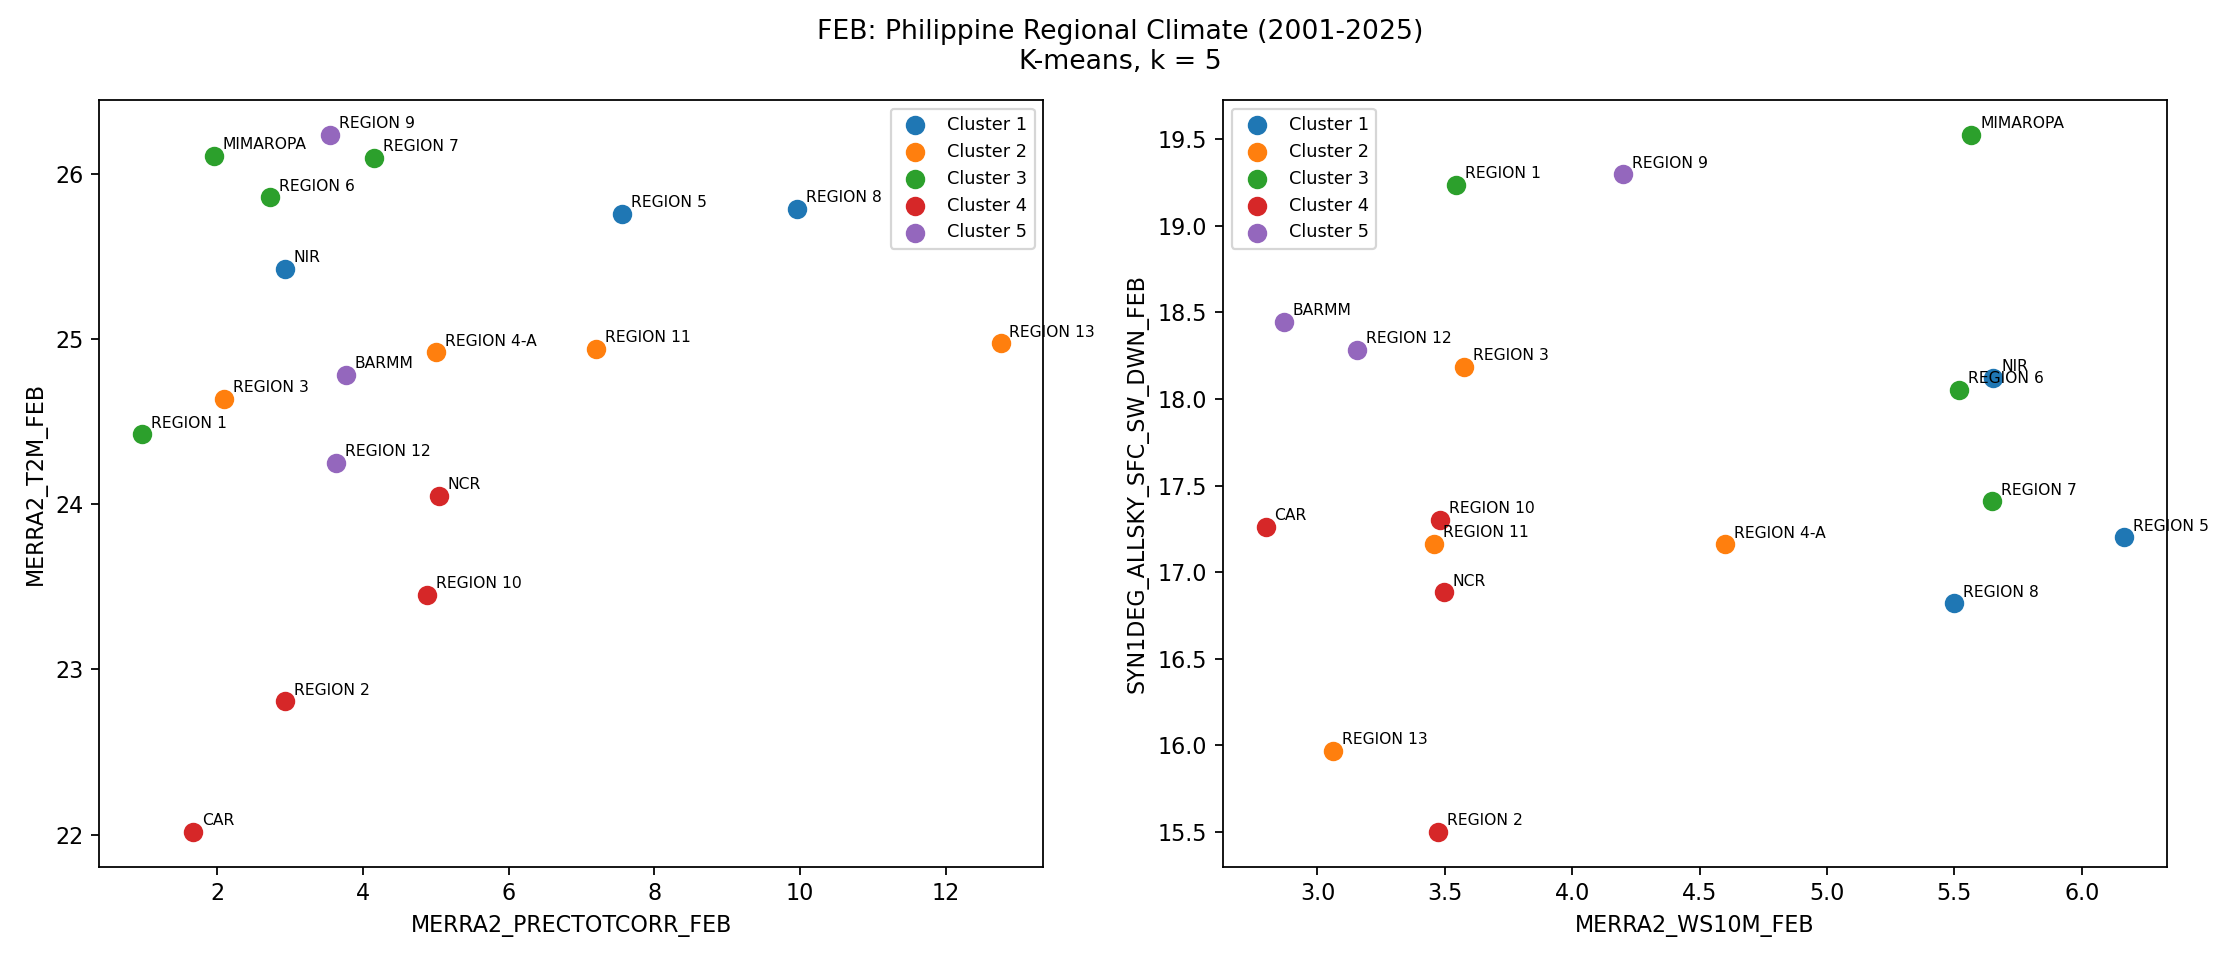

Values plotted in this chart, from the file beside it:
REGION, CLUSTER
BARMM, 5
CAR, 4
MIMAROPA, 3
NCR, 4
NIR, 1
REGION 1, 3
REGION 10, 4
REGION 11, 2
REGION 12, 5
REGION 13, 2
REGION 2, 4
REGION 3, 2
REGION 4-A, 2
REGION 5, 1
REGION 6, 3
REGION 7, 3
REGION 8, 1
REGION 9, 5
